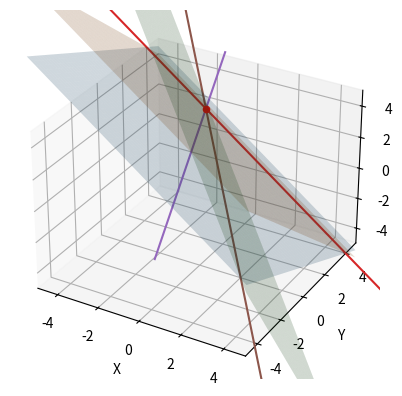

Generate this figure with matplotlib: (Note: this script raises an exception after producing the figure.)
import numpy as np
import matplotlib.pyplot as plt
from mpl_toolkits.mplot3d import Axes3D

a1 = np.array([2, 1, 2])
a2 = np.array([1, 1, 1])
a3 = np.array([3, 2, 1])

# A = np.column_stack((a1, a2, a3))
A = np.array([a1, a2, a3])
b = np.array([4, 4, 4])

# Define the x and y coordinates of the surface
x = np.linspace(-5, 5, 100)
y = np.linspace(-5, 5, 100)
X, Y = np.meshgrid(x, y)

# Define the function that defines the surface
Z1 = b[0]/a1[2] - a1[0]/a1[2]*X - a1[1]/a1[2]*Y
Z2 = b[1]/a2[2] - a2[0]/a2[2]*X - a2[1]/a2[2]*Y
Z3 = b[2]/a3[2] - a3[0]/a3[2]*X - a3[1]/a3[2]*Y

# Create the figure and axes
fig = plt.figure()
ax = fig.add_subplot(111, projection='3d')

# Plot the surface
ax.plot_surface(X, Y, Z1, alpha=0.2)
ax.plot_surface(X, Y, Z2, alpha=0.2)
ax.plot_surface(X, Y, Z3, alpha=0.2)

# Plot the line where surface intersects
# a1 and a2
c12 = a1[2]/a2[2]
a2_d = c12*a2; b2_d = c12*b[1]
diffa12 = a1 - a2_d; diffb12 = b[0] - b2_d
a12 = -diffa12[0]/diffa12[1] # y = a12*x + b12
b12 = diffb12/diffa12[1] # y = a12*x + b12
x12 = [-10, 10]
y12 = [a12*x12[0]+b12, a12*x12[1]+b12]
z12 = [b[0]/a1[2] - a1[0]/a1[2]*x12[0] - a1[1]/a1[2]*y12[0], b[0]/a1[2] - a1[0]/a1[2]*x12[1] - a1[1]/a1[2]*y12[1]]
ax.plot(x12, y12, z12)

# a2 and a3
c23 = a2[2]/a3[2]
a3_d = c23*a3; b3_d = c23*b[2]
diffa23 = a2 - a3_d; diffb23 = b[1] - b3_d
a23 = -diffa23[0]/diffa23[1] # y = a23*x + b23
b23 = diffb23/diffa23[1] # y = a23*x + b23
x23 = [-10, 10]
y23 = [a23*x23[0]+b23, a23*x23[1]+b23]
z23 = [b[1]/a2[2] - a2[0]/a2[2]*x23[0] - a2[1]/a2[2]*y23[0], b[1]/a2[2] - a2[0]/a2[2]*x23[1] - a2[1]/a2[2]*y23[1]]
ax.plot(x23, y23, z23)

# a1 and a3
c31 = a3[2]/a1[2]
a1_d = c31*a1; b1_d = c31*b[0]
diffa31 = a3 - a1_d; diffb31 = b[2] - b1_d
a31 = -diffa31[0]/diffa31[1] # y = a31*x + b31
b31 = diffb31/diffa31[1] # y = a31*x + b31
x31 = [-10, 10]
y31 = [a31*x31[0]+b31, a31*x31[1]+b31]
z31 = [b[2]/a3[2] - a3[0]/a3[2]*x31[0] - a3[1]/a3[2]*y31[0], b[2]/a3[2] - a3[0]/a3[2]*x31[1] - a3[1]/a3[2]*y31[1]]
ax.plot(x31, y31, z31)

# Plot the point where the three surface intersect
invA = np.linalg.inv(A)
x = invA@b
ax.scatter(x[0], x[1], x[2], color = "red")

# Set the labels for the axes
ax.set_xlabel('X')
ax.set_ylabel('Y')
ax.set_zlabel('Z')
ax.set_xlim([-5, 5])
ax.set_ylim([-5, 5])
ax.set_zlim([-5, 5])

# Show the plot
plt.savefig("temp/row3by3.png")  
# plt.show()